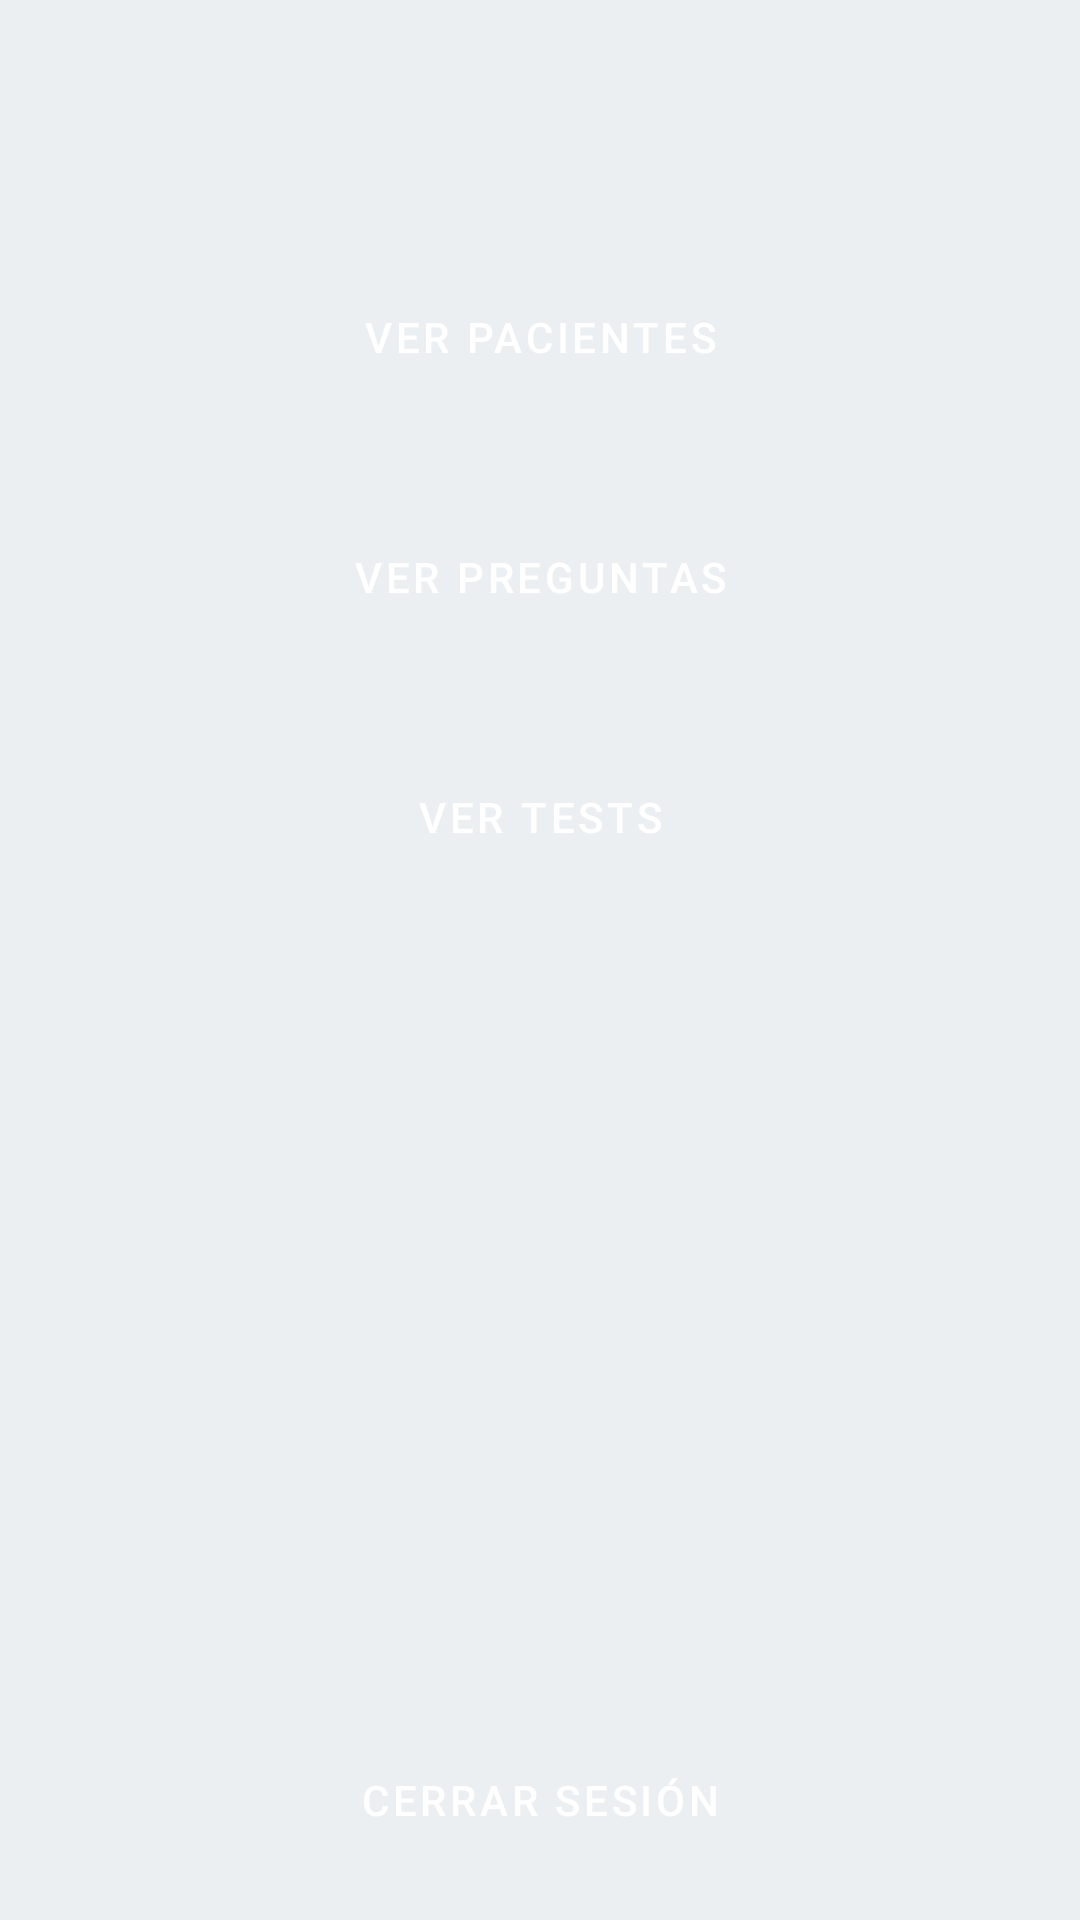

The Android layout XML behind this screen, and the referenced resources:
<!-- AndroidManifest.xml: application theme Theme.Memorium -->
<!-- res/layout/activity_collaborator_home.xml -->
<?xml version="1.0" encoding="utf-8"?>
<androidx.constraintlayout.widget.ConstraintLayout xmlns:android="http://schemas.android.com/apk/res/android"
    xmlns:app="http://schemas.android.com/apk/res-auto"
    xmlns:tools="http://schemas.android.com/tools"
    android:layout_width="match_parent"
    android:layout_height="match_parent"
    android:background="@color/background"
    tools:context=".view.CollaboratorHomeActivity">

    <LinearLayout
        android:layout_width="0dp"
        android:layout_height="wrap_content"
        android:layout_marginStart="16dp"
        android:layout_marginTop="16dp"
        android:layout_marginEnd="16dp"
        android:orientation="vertical"
        android:gravity="center"
        app:layout_constraintEnd_toEndOf="parent"
        app:layout_constraintStart_toStartOf="parent"
        app:layout_constraintTop_toTopOf="parent">

        <TextView
            android:id="@+id/tvUserName"
            android:layout_width="match_parent"
            android:layout_height="wrap_content"
            android:textColor="@color/colorPrimaryDark"
            android:textSize="24sp"
            android:textStyle="bold"
            android:gravity="center"
            tools:text="Bienvenido @Usuario"
            tools:ignore="TextContrastCheck" />

        <Space
            android:layout_width="match_parent"
            android:layout_height="24dp" />

        <Button
            android:id="@+id/btnListPatients"
            style="?android:attr/buttonBarButtonStyle"
            android:layout_width="320dp"
            android:layout_height="wrap_content"
            android:layout_margin="16sp"
            android:background="@color/colorPrimary"
            android:text="@string/ver_pacientes"
            android:textColor="@android:color/white"
            tools:ignore="TextContrastCheck" />

        <Button
            android:id="@+id/btnListQuestions"
            style="?android:attr/buttonBarButtonStyle"
            android:layout_width="320dp"
            android:layout_height="wrap_content"
            android:layout_margin="16sp"
            android:background="@color/colorPrimaryDark"
            android:text="@string/ver_preguntas"
            android:textColor="@android:color/white"
            tools:ignore="TextContrastCheck" />


        <Button
            android:id="@+id/btnListQuiz"
            style="?android:attr/buttonBarButtonStyle"
            android:layout_width="320dp"
            android:layout_height="wrap_content"
            android:layout_margin="16sp"
            android:background="@color/colorTertiary"
            android:text="@string/ver_tests"
            android:textColor="@android:color/white"
            tools:ignore="TextContrastCheck" />

    </LinearLayout>

    <Button
        android:id="@+id/btnLogOut"
        style="?android:attr/buttonBarButtonStyle"
        android:layout_width="320dp"
        android:layout_height="wrap_content"
        android:layout_margin="16sp"
        android:background="@color/colorAccent"
        android:text="@string/logOut"
        android:textColor="@android:color/white"
        tools:ignore="TextContrastCheck"
        app:layout_constraintEnd_toEndOf="parent"
        app:layout_constraintStart_toStartOf="parent"
        app:layout_constraintBottom_toBottomOf="parent"/>


</androidx.constraintlayout.widget.ConstraintLayout>
<!-- resources referenced by this layout -->
<resources>
  <color name="background">#ECEFF1</color>
  <color name="colorAccent">#F57C00</color>
  <color name="colorPrimary">#039BE5</color>
  <color name="colorPrimaryDark">#1C2B33</color>
  <color name="colorTertiary">#67B8E0</color>
  <string name="logOut">Cerrar sesión</string>
  <string name="ver_pacientes">Ver Pacientes</string>
  <string name="ver_preguntas">Ver Preguntas</string>
  <string name="ver_tests">Ver Tests</string>
  <style name="Theme.Memorium" parent="Theme.MaterialComponents.Light.NoActionBar" />
</resources>
